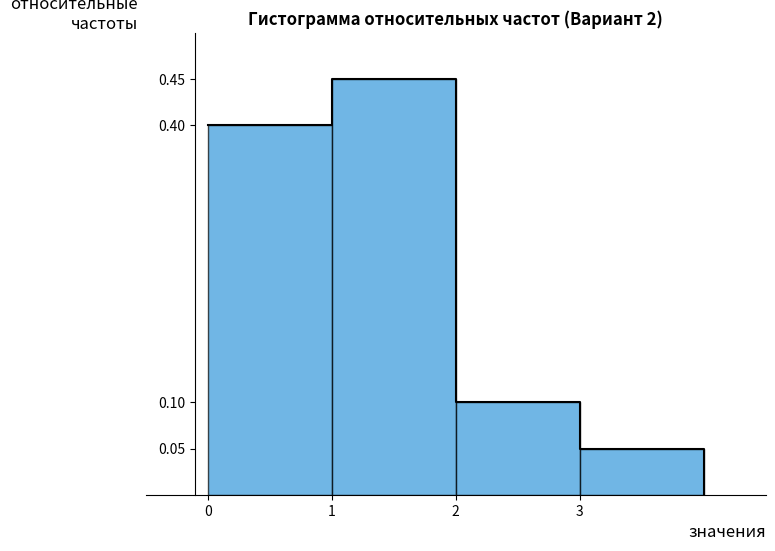

This chart was generated by the following Python code:
import random
import math
from datetime import datetime
import matplotlib.pyplot as plt

n = 11
p = 0.07
simulations = 100

generated_values = []

for _ in range(simulations):
    successes = 0
    for _ in range(n):
        if random.random() <= p:
            successes += 1
    generated_values.append(successes)

current_time = datetime.now().strftime("%H-%M-%S")
filename = f"lab1_{current_time}.txt"

with open(filename, "w") as file:
    file.write(" ".join(map(str, generated_values)))

print(f"Данные успешно записаны в файл: {filename}")

sorted_values = sorted(generated_values)
print("\nВариационный ряд:")
print(sorted_values)

x_values = list(range(n + 1))
frequencies = []

for val in x_values:
    count = generated_values.count(val)
    rel_freq = count / simulations
    frequencies.append(rel_freq)

plt.figure(figsize=(8, 6))

max_visible_val = max(generated_values) + 1

x_edges = list(range(max_visible_val + 1))
y_heights = frequencies[:max_visible_val] + [0]

plt.step(x_edges, y_heights, where='post', color='black', linewidth=1.5)

plt.bar(list(range(max_visible_val)), frequencies[:max_visible_val], 
        align='edge', width=1.0, color='#3498db', edgecolor='black', alpha=0.7)

plt.title('Гистограмма относительных частот (Вариант 2)', fontsize=12, fontweight='bold')
plt.xlabel('значения', fontsize=12, loc='right')
plt.ylabel('относительные\nчастоты', fontsize=12, rotation=0, loc='top', labelpad=15)

plt.xticks(list(range(max_visible_val)))
plt.xlim(-0.5, max_visible_val + 0.5)
plt.ylim(0, max(frequencies) + 0.05)

ax = plt.gca()
ax.spines['top'].set_visible(False)
ax.spines['right'].set_visible(False)
ax.spines['left'].set_position(('data', -0.1)) 
ax.spines['bottom'].set_position(('data', 0))

unique_freqs = sorted(list(set(frequencies[:max_visible_val])))
plt.yticks(unique_freqs, [f'{f:.2f}' for f in unique_freqs])

plt.savefig(f"histogram_notebook_{current_time}.png", dpi=300)
print(f"\nГрафик по конспекту успешно сохранен как 'histogram_notebook_{current_time}.png'!")

plt.show()
